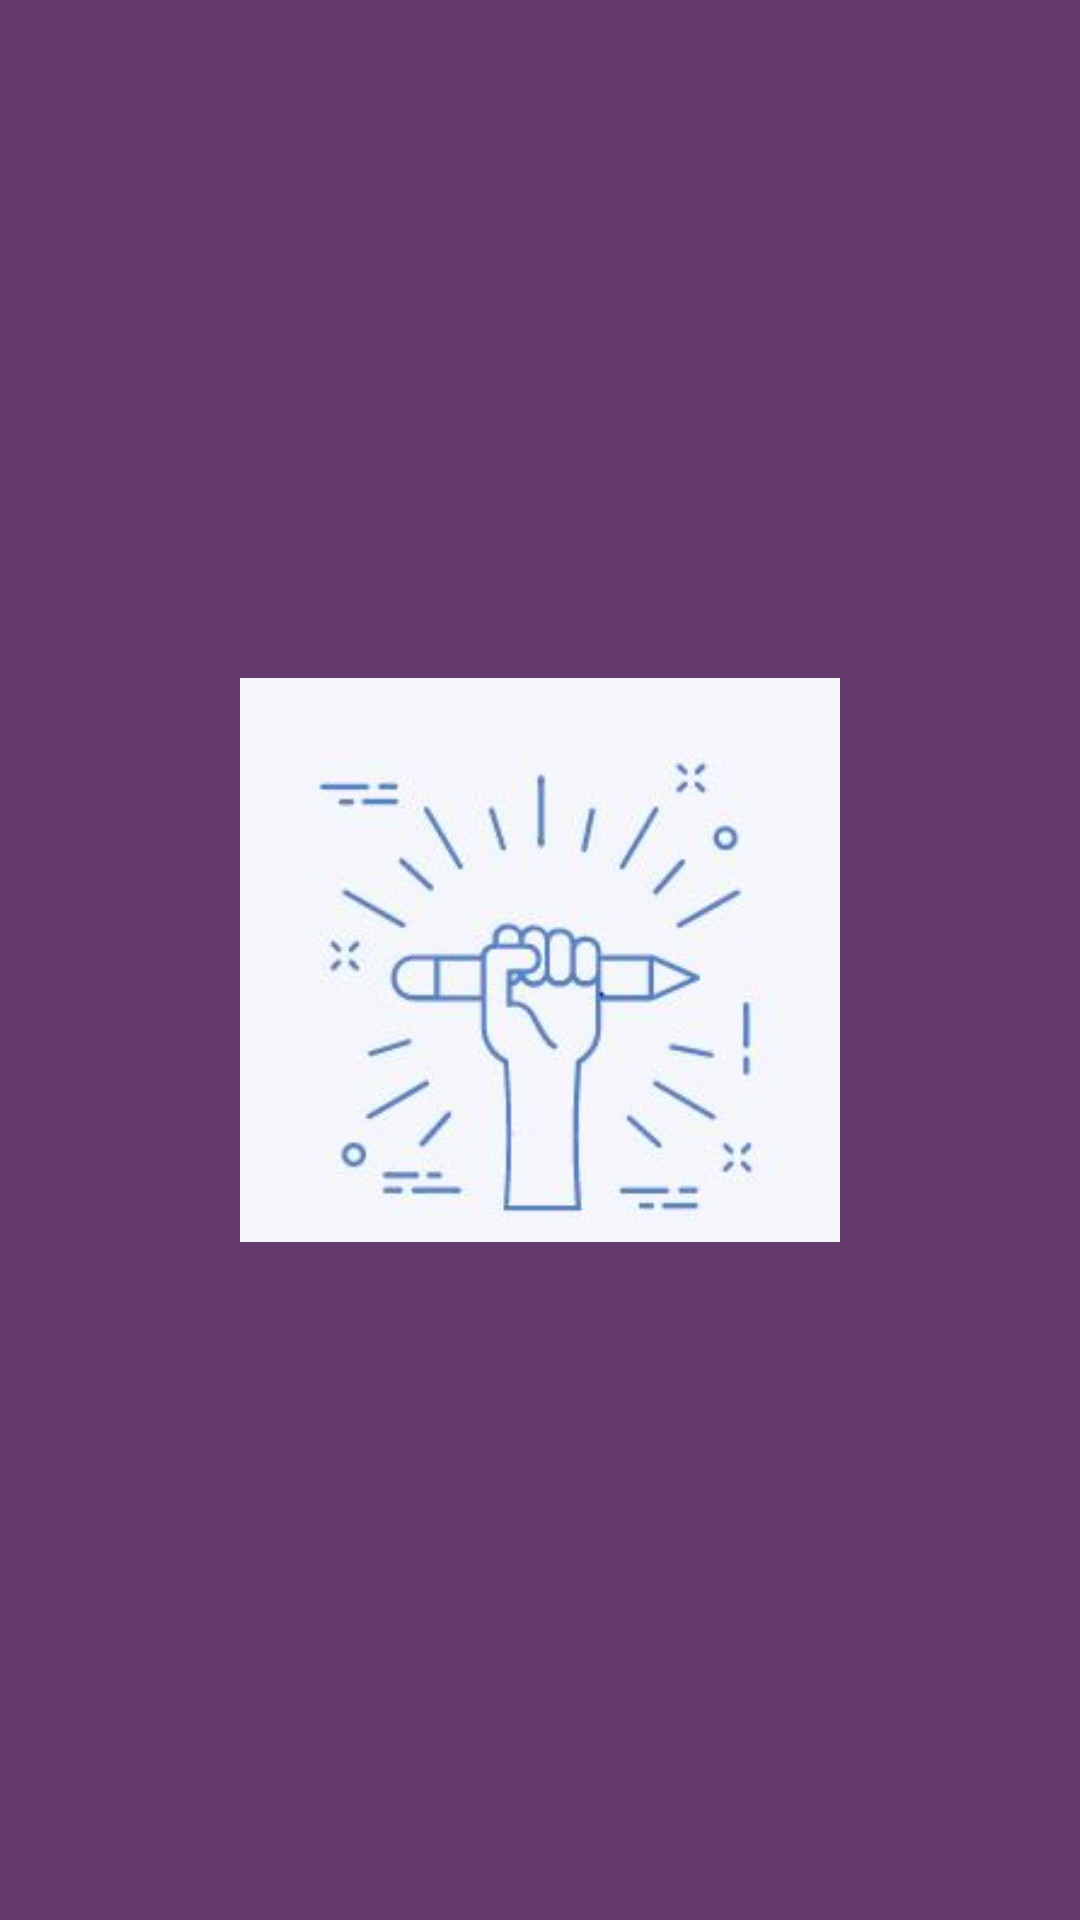

Write the Android layout XML for this screen, with the resource values it uses.
<!-- AndroidManifest.xml: application theme AppTheme -->
<!-- res/layout/activity_splash.xml -->
<?xml version="1.0" encoding="utf-8"?>
<RelativeLayout xmlns:android="http://schemas.android.com/apk/res/android"
    android:layout_height="match_parent"
    android:layout_width="match_parent"
    android:background="#653A6C">

    <ImageView
        android:layout_width="200dp"
        android:layout_height="200dp"
        android:layout_centerInParent="true"
        android:src="@drawable/logo"/>
</RelativeLayout>
<!-- resources referenced by this layout -->
<resources>
  <!-- drawable logo: jpg bitmap (drawable, 14177 bytes) -->
  <style name="AppTheme" parent="Theme.AppCompat.Light.DarkActionBar">
          
          <item name="colorPrimary">#653A6C</item>
          <item name="colorPrimaryDark">#653A6C</item>
          <item name="colorAccent">#653A6C</item>
      </style>
</resources>
